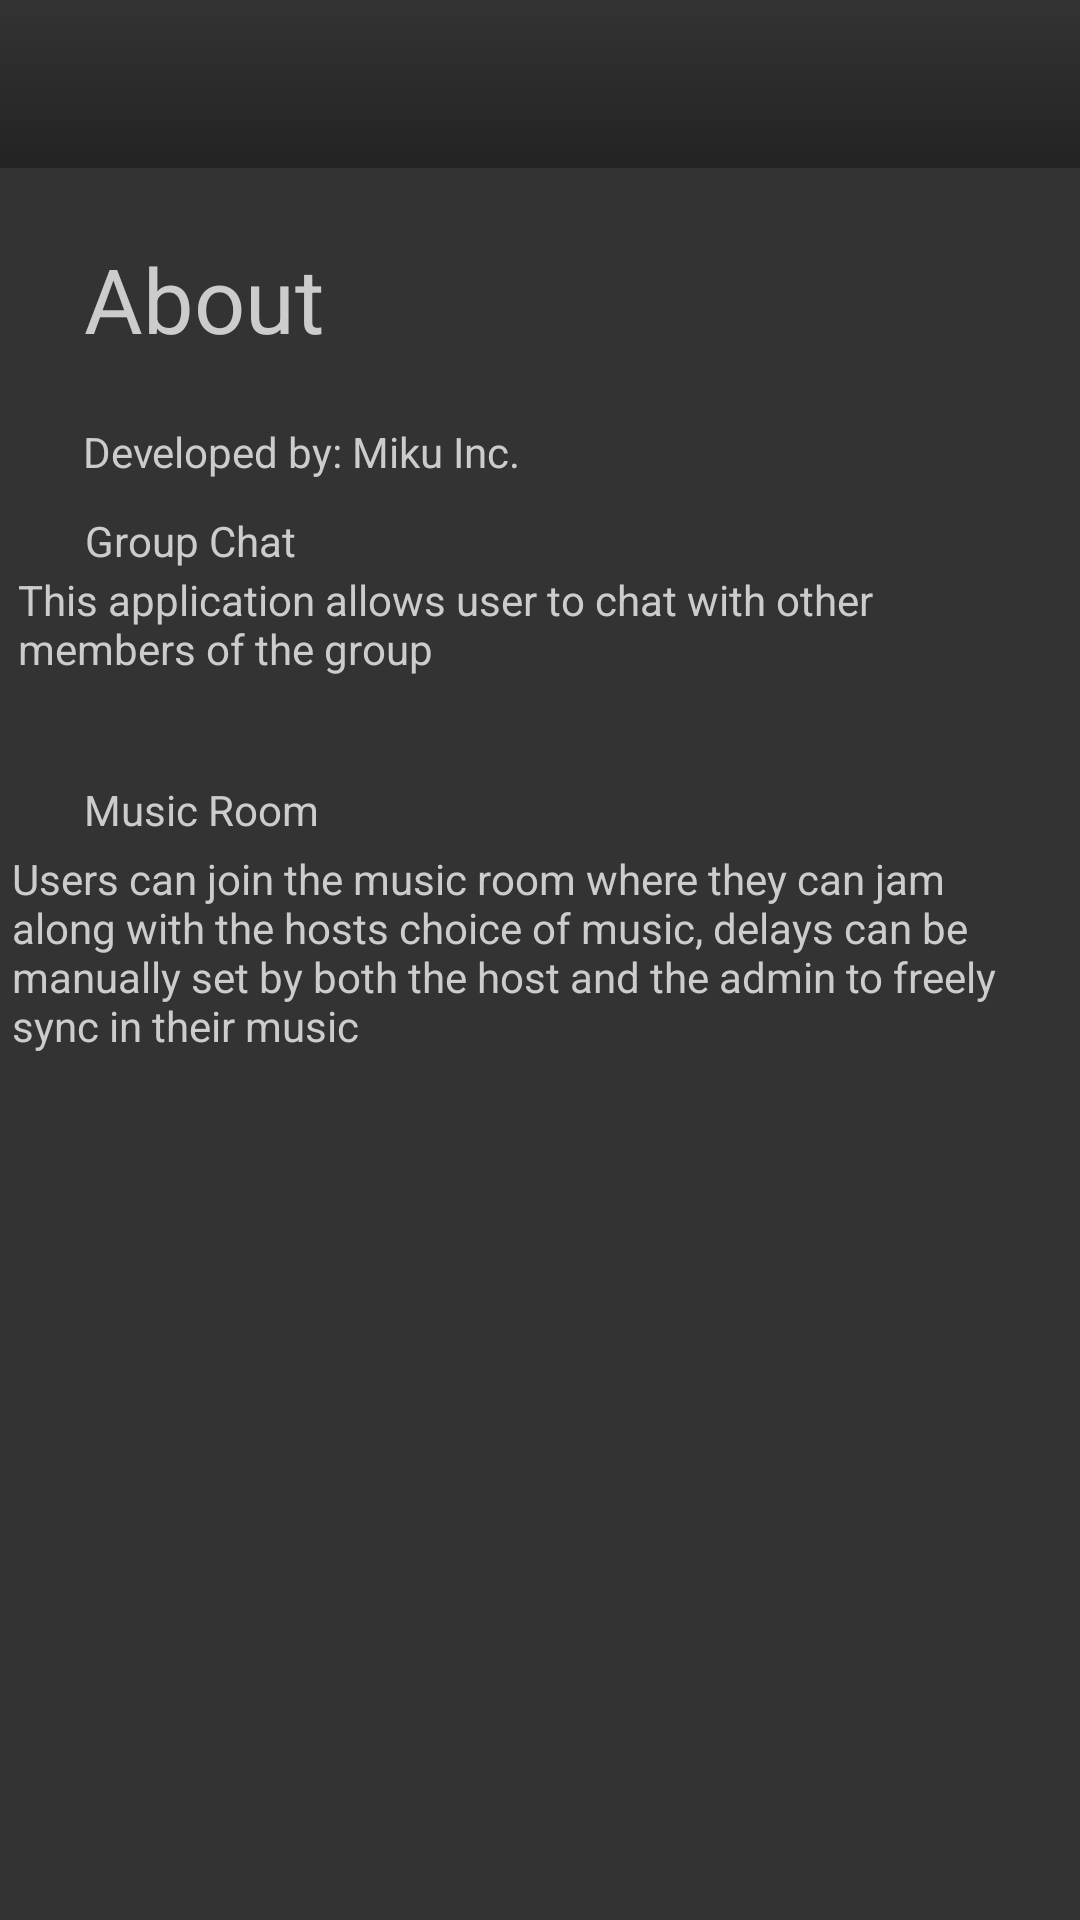

Write the Android layout XML for this screen, with the resource values it uses.
<!-- AndroidManifest.xml: application theme AppTheme -->
<!-- res/layout/activity_about.xml -->
<?xml version="1.0" encoding="utf-8"?>
<android.support.constraint.ConstraintLayout xmlns:android="http://schemas.android.com/apk/res/android"
    xmlns:app="http://schemas.android.com/apk/res-auto"
    xmlns:tools="http://schemas.android.com/tools"
    android:layout_width="match_parent"
    android:layout_height="match_parent"
    android:background="#333333"
    tools:context="mikuinc.multimuzic.About">

    <TextView
        android:id="@+id/textView9"
        android:layout_width="348dp"
        android:layout_height="71dp"
        android:layout_marginBottom="8dp"
        android:layout_marginLeft="8dp"
        android:layout_marginRight="8dp"
        android:layout_marginTop="8dp"
        android:text="Users can join the music room where they can jam along with the hosts choice of music, delays can be manually set by both the host and the admin to freely sync in their music"
        android:textColor="#cccccc"
        app:layout_constraintBottom_toBottomOf="parent"
        app:layout_constraintHorizontal_bias="1.0"
        app:layout_constraintLeft_toLeftOf="parent"
        app:layout_constraintRight_toRightOf="parent"
        app:layout_constraintTop_toTopOf="parent"
        app:layout_constraintVertical_bias="0.498" />

    <TextView
        android:id="@+id/textView8"
        android:layout_width="wrap_content"
        android:layout_height="wrap_content"
        android:layout_marginBottom="8dp"
        android:layout_marginLeft="8dp"
        android:layout_marginRight="8dp"
        android:layout_marginTop="8dp"
        android:text="Music Room"
        android:textColor="#cccccc"
        app:layout_constraintBottom_toBottomOf="parent"
        app:layout_constraintHorizontal_bias="0.075"
        app:layout_constraintLeft_toLeftOf="parent"
        app:layout_constraintRight_toRightOf="parent"
        app:layout_constraintTop_toTopOf="parent"
        app:layout_constraintVertical_bias="0.417" />

    <TextView
        android:id="@+id/textView7"
        android:layout_width="346dp"
        android:layout_height="36dp"
        android:layout_marginBottom="8dp"
        android:layout_marginLeft="8dp"
        android:layout_marginRight="8dp"
        android:layout_marginTop="8dp"
        android:text="This application allows user to chat with other members of the group"
        android:textColor="#cccccc"
        app:layout_constraintBottom_toBottomOf="parent"
        app:layout_constraintHorizontal_bias="1.0"
        app:layout_constraintLeft_toLeftOf="parent"
        app:layout_constraintRight_toRightOf="parent"
        app:layout_constraintTop_toTopOf="parent"
        app:layout_constraintVertical_bias="0.31" />

    <android.support.v7.widget.Toolbar
        android:id="@+id/toolbar"
        android:layout_width="0dp"
        android:layout_height="wrap_content"
        android:background="@drawable/toolbargrad"
        app:layout_constraintHorizontal_bias="0.0"
        app:layout_constraintLeft_toLeftOf="parent"
        app:layout_constraintRight_toRightOf="parent"
        app:popupTheme="@style/PopupOverlay"
        tools:layout_editor_absoluteY="0dp" />

    <TextView
        android:id="@+id/textView3"
        android:layout_width="wrap_content"
        android:layout_height="wrap_content"
        android:layout_marginBottom="8dp"
        android:layout_marginLeft="8dp"
        android:layout_marginRight="8dp"
        android:layout_marginTop="8dp"
        android:text="About"
        android:textColor="#cccccc"
        android:textSize="30sp"
        app:layout_constraintBottom_toBottomOf="parent"
        app:layout_constraintHorizontal_bias="0.076"
        app:layout_constraintLeft_toLeftOf="parent"
        app:layout_constraintRight_toRightOf="parent"
        app:layout_constraintTop_toTopOf="parent"
        app:layout_constraintVertical_bias="0.122" />

    <TextView
        android:id="@+id/textView4"
        android:layout_width="wrap_content"
        android:layout_height="wrap_content"
        android:layout_marginBottom="8dp"
        android:layout_marginLeft="8dp"
        android:layout_marginRight="8dp"
        android:layout_marginTop="8dp"
        android:text="Group Chat"
        android:textColor="#cccccc"
        app:layout_constraintBottom_toBottomOf="parent"
        app:layout_constraintHorizontal_bias="0.074"
        app:layout_constraintLeft_toLeftOf="parent"
        app:layout_constraintRight_toRightOf="parent"
        app:layout_constraintTop_toTopOf="parent"
        app:layout_constraintVertical_bias="0.269" />

    <TextView
        android:id="@+id/textView5"
        android:layout_width="wrap_content"
        android:layout_height="wrap_content"
        android:layout_marginBottom="8dp"
        android:layout_marginLeft="8dp"
        android:layout_marginRight="8dp"
        android:layout_marginTop="8dp"
        android:text="Developed by: Miku Inc."
        android:textColor="#cccccc"
        app:layout_constraintBottom_toBottomOf="parent"
        app:layout_constraintHorizontal_bias="0.099"
        app:layout_constraintLeft_toLeftOf="parent"
        app:layout_constraintRight_toRightOf="parent"
        app:layout_constraintTop_toTopOf="parent"
        app:layout_constraintVertical_bias="0.22" />


</android.support.constraint.ConstraintLayout>
<!-- resources referenced by this layout -->
<resources>
  <!-- drawable toolbargrad (drawable) -->
  <shape xmlns:android="http://schemas.android.com/apk/res/android"
      android:shape="rectangle">
  
      <gradient
          android:type="linear"
          android:startColor="#232323"
          android:endColor="#333333"
          android:angle="90"/>
  </shape>
  <style name="PopupOverlay" parent="ThemeOverlay.AppCompat.Light" />
  <style name="AppTheme" parent="Theme.AppCompat.Light.NoActionBar">
          
          <item name="colorPrimary">@color/colorPrimary</item>
          <item name="colorPrimaryDark">@color/colorPrimaryDark</item>
          <item name="colorAccent">@color/colorAccent</item>
      </style>
  <color name="colorPrimary">#333333</color>
  <color name="colorPrimaryDark">#111111</color>
  <color name="colorAccent">#ffffff</color>
</resources>
